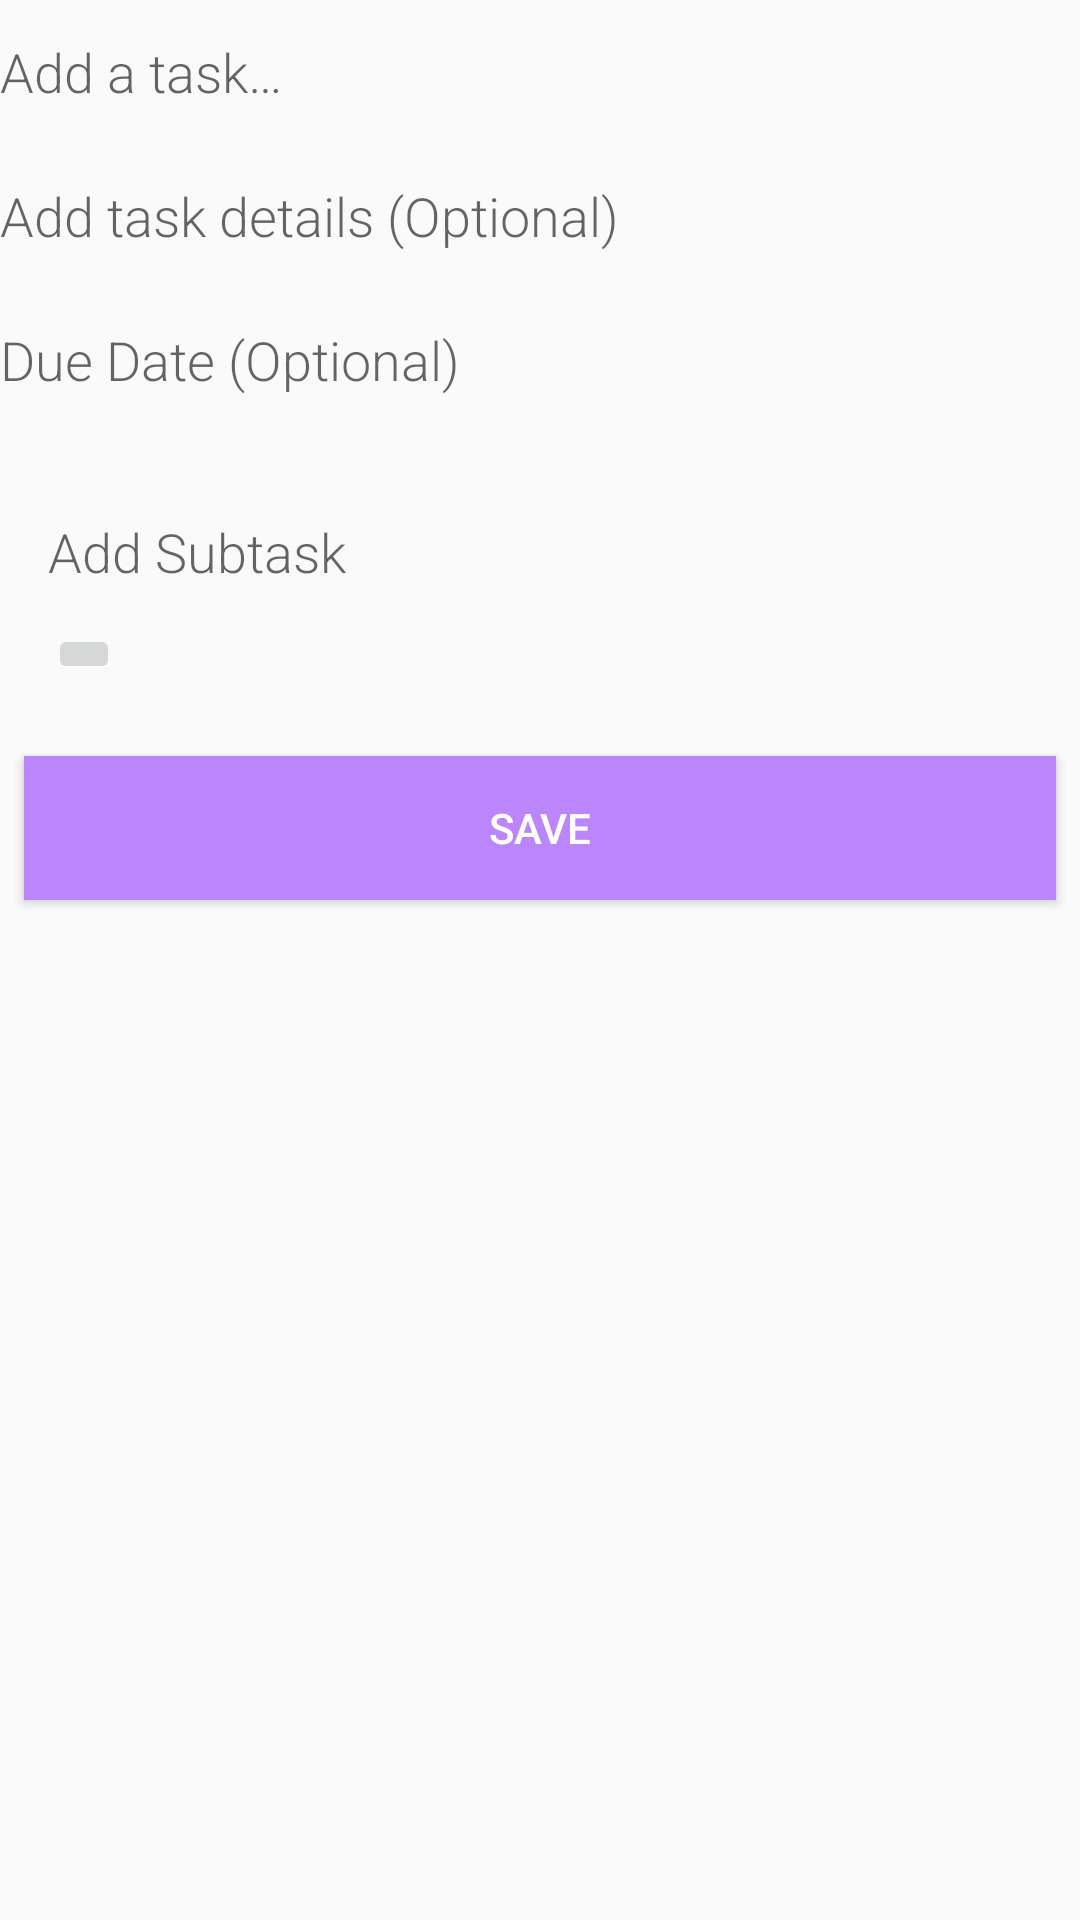

This screen was rendered from an Android layout file. Write that file and the resources it references.
<!-- AndroidManifest.xml: application theme Theme.Checklist -->
<!-- res/layout/activity_task_editor.xml -->
<?xml version="1.0" encoding="utf-8"?>
<LinearLayout xmlns:android="http://schemas.android.com/apk/res/android"
    xmlns:app="http://schemas.android.com/apk/res-auto"
    xmlns:tools="http://schemas.android.com/tools"
    android:id="@+id/editor_activity_layout"
    android:orientation="vertical"
    android:layout_width="match_parent"
    android:layout_height="match_parent"
    android:layout_margin="16dp">

    <EditText
        android:id="@+id/edit_task_title"
        android:layout_width="match_parent"
        android:layout_height="wrap_content"
        android:minHeight="@dimen/min_height"
        android:fontFamily="sans-serif-light"
        android:hint="@string/hint_task"
        style="@style/edittext_task_editor" />

    <EditText
        android:id="@+id/edit_task_details"
        android:layout_width="match_parent"
        android:layout_height="wrap_content"
        android:minHeight="@dimen/min_height"
        android:fontFamily="sans-serif-light"
        android:hint="@string/hint_task_details"
        style="@style/edittext_task_editor"/>

    <EditText
        android:id="@+id/add_due_date"
        android:layout_width="match_parent"
        android:layout_height="wrap_content"
        android:minHeight="@dimen/min_height"
        android:fontFamily="sans-serif-light"
        android:hint="@string/due_date"
        style="@style/edittext_task_editor"/>

    <androidx.constraintlayout.widget.ConstraintLayout

        android:layout_width="match_parent"
        android:layout_height="wrap_content"
        android:layout_margin="16dp">

        <LinearLayout
            android:id="@+id/subtask_layout"
            android:layout_width="match_parent"
            android:layout_height="wrap_content"
            android:orientation="vertical"
            app:layout_constraintEnd_toEndOf="parent"
            app:layout_constraintStart_toStartOf="parent"
            app:layout_constraintTop_toTopOf="parent" >

            <EditText
                android:id="@+id/subtask1"
                android:layout_width="match_parent"
                android:layout_height="wrap_content"
                android:hint="@string/add_subtask"
                style="@style/edittext_task_editor"/>


        </LinearLayout>


        <ImageButton
            android:id="@+id/add_subtask_btn"
            android:layout_width="wrap_content"
            android:layout_height="wrap_content"
            android:hint="@string/add_subtask"
            android:src="@drawable/ic_baseline_add_24"
            app:layout_constraintStart_toStartOf="parent"
            app:layout_constraintBottom_toBottomOf="parent"
            app:layout_constraintTop_toBottomOf="@id/subtask_layout"/>

    </androidx.constraintlayout.widget.ConstraintLayout>


    <Button
        android:id="@+id/button_save"
        android:layout_width="match_parent"
        android:layout_height="wrap_content"
        android:background="@color/colorPrimary"
        android:text="@string/button_save"
        android:layout_margin="@dimen/big_padding"
        android:textColor="@color/buttonLabel" />

</LinearLayout>
<!-- resources referenced by this layout -->
<resources>
  <color name="buttonLabel">#FFFFFF</color>
  <color name="colorPrimary">#FFBB86FC</color>
  <dimen name="big_padding">8dp</dimen>
  <dimen name="min_height">48dp</dimen>
  <string name="add_subtask">Add Subtask</string>
  <string name="button_save">Save</string>
  <string name="due_date">Due Date (Optional)</string>
  <string name="hint_task">Add a task…</string>
  <string name="hint_task_details">Add task details (Optional)</string>
  <style name="edittext_task_editor">
          <item name="android:fontFamily">sans-serif-light</item>
          <item name="android:inputType">textAutoComplete</item>
          <item name="android:minHeight">@dimen/min_height</item>
          <item name="android:textSize">@dimen/editor_text_size</item>
          <item name="android:background">@android:color/transparent</item>
      </style>
  <style name="Theme.Checklist" parent="Theme.AppCompat.Light.NoActionBar">
          
      </style>
</resources>
